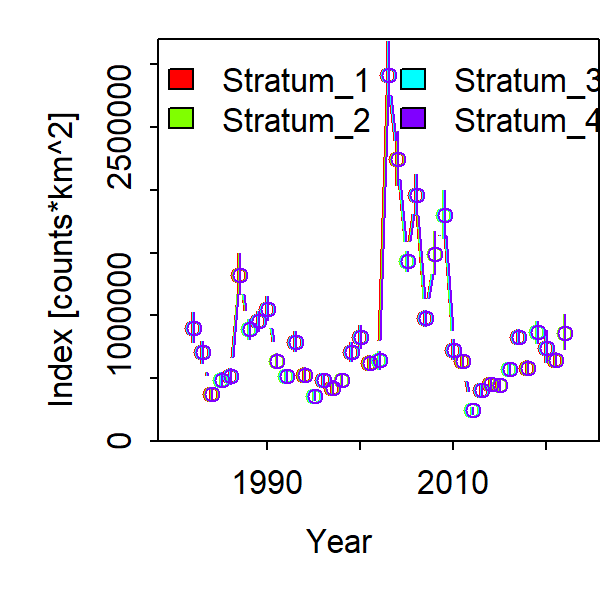

Data behind this chart, as committed beside it:
Category, Time, Stratum, Units, Estimate, Std. Error for Estimate, Std. Error for ln(Estimate)
1, 1982, Stratum_1, [counts*km^2], 898919, 116856, 0.13
1, 1983, Stratum_1, [counts*km^2], 705291, 85967, 0.1219
1, 1984, Stratum_1, [counts*km^2], 374115, 43950, 0.1175
1, 1985, Stratum_1, [counts*km^2], 487263, 59820, 0.1228
1, 1986, Stratum_1, [counts*km^2], 515818, 64207, 0.1245
1, 1987, Stratum_1, [counts*km^2], 1324823, 160088, 0.1208
1, 1988, Stratum_1, [counts*km^2], 888318, 76891, 0.08656
1, 1989, Stratum_1, [counts*km^2], 952837, 82389, 0.08647
1, 1990, Stratum_1, [counts*km^2], 1055050, 97963, 0.09285
1, 1991, Stratum_1, [counts*km^2], 640251, 61263, 0.09569
1, 1992, Stratum_1, [counts*km^2], 521437, 52822, 0.1013
1, 1993, Stratum_1, [counts*km^2], 791970, 82176, 0.1038
1, 1994, Stratum_1, [counts*km^2], 529459, 58866, 0.1112
1, 1995, Stratum_1, [counts*km^2], 359682, 37622, 0.1046
1, 1996, Stratum_1, [counts*km^2], 483832, 48876, 0.101
1, 1997, Stratum_1, [counts*km^2], 426333, 54137, 0.127
1, 1998, Stratum_1, [counts*km^2], 484423, 48062, 0.09922
1, 1999, Stratum_1, [counts*km^2], 707816, 73599, 0.104
1, 2000, Stratum_1, [counts*km^2], 828500, 89796, 0.1084
1, 2001, Stratum_1, [counts*km^2], 623463, 59212, 0.09497
1, 2002, Stratum_1, [counts*km^2], 643291, 71022, 0.1104
1, 2003, Stratum_1, [counts*km^2], 2913353, 259535, 0.08908
1, 2004, Stratum_1, [counts*km^2], 2242684, 212742, 0.09486
1, 2005, Stratum_1, [counts*km^2], 1433433, 78063, 0.05446
1, 2006, Stratum_1, [counts*km^2], 1959719, 158688, 0.08097
1, 2007, Stratum_1, [counts*km^2], 980144, 64229, 0.06553
1, 2008, Stratum_1, [counts*km^2], 1488591, 171034, 0.1149
1, 2009, Stratum_1, [counts*km^2], 1796738, 193459, 0.1077
1, 2010, Stratum_1, [counts*km^2], 728020, 78970, 0.1085
1, 2011, Stratum_1, [counts*km^2], 634177, 52204, 0.08232
1, 2012, Stratum_1, [counts*km^2], 243808, 25837, 0.106
1, 2013, Stratum_1, [counts*km^2], 405679, 50745, 0.1251
1, 2014, Stratum_1, [counts*km^2], 456428, 40913, 0.08964
1, 2015, Stratum_1, [counts*km^2], 448692, 41269, 0.09198
1, 2016, Stratum_1, [counts*km^2], 575470, 47092, 0.08183
1, 2017, Stratum_1, [counts*km^2], 829173, 61931, 0.07469
1, 2018, Stratum_1, [counts*km^2], 585342, 54072, 0.09238
1, 2019, Stratum_1, [counts*km^2], 864454, 84544, 0.0978
1, 2020, Stratum_1, [counts*km^2], 743164, 127682, 0.1718
1, 2021, Stratum_1, [counts*km^2], 646370, 61715, 0.09548
1, 2022, Stratum_1, [counts*km^2], 861944, 139025, 0.1613
1, 1982, Stratum_2, [counts*km^2], 898919, 116856, 0.13
1, 1983, Stratum_2, [counts*km^2], 705291, 85967, 0.1219
1, 1984, Stratum_2, [counts*km^2], 374115, 43950, 0.1175
1, 1985, Stratum_2, [counts*km^2], 487263, 59820, 0.1228
1, 1986, Stratum_2, [counts*km^2], 515818, 64207, 0.1245
1, 1987, Stratum_2, [counts*km^2], 1324823, 160088, 0.1208
1, 1988, Stratum_2, [counts*km^2], 888318, 76891, 0.08656
1, 1989, Stratum_2, [counts*km^2], 952837, 82389, 0.08647
1, 1990, Stratum_2, [counts*km^2], 1055050, 97963, 0.09285
1, 1991, Stratum_2, [counts*km^2], 640251, 61263, 0.09569
1, 1992, Stratum_2, [counts*km^2], 521437, 52822, 0.1013
1, 1993, Stratum_2, [counts*km^2], 791970, 82176, 0.1038
1, 1994, Stratum_2, [counts*km^2], 529459, 58866, 0.1112
1, 1995, Stratum_2, [counts*km^2], 359682, 37622, 0.1046
1, 1996, Stratum_2, [counts*km^2], 483832, 48876, 0.101
1, 1997, Stratum_2, [counts*km^2], 426333, 54137, 0.127
1, 1998, Stratum_2, [counts*km^2], 484423, 48062, 0.09922
1, 1999, Stratum_2, [counts*km^2], 707816, 73599, 0.104
1, 2000, Stratum_2, [counts*km^2], 828500, 89796, 0.1084
... 104 more rows
